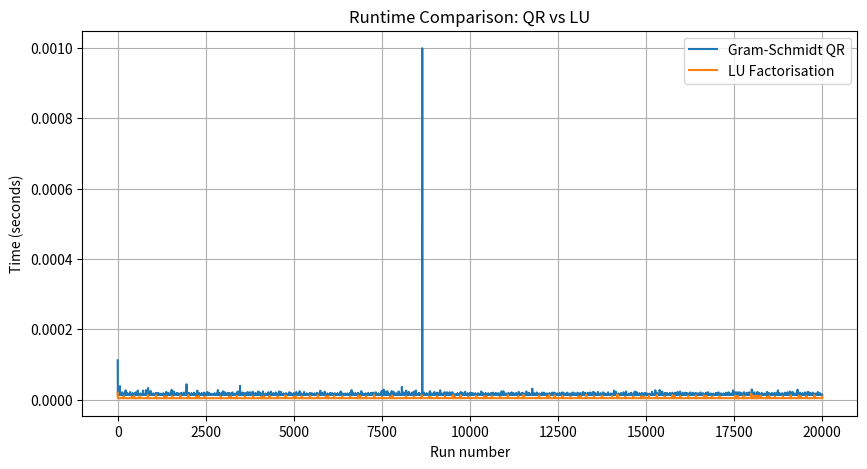

Python code for this plot:
import numpy as np
import time
import matplotlib.pyplot as plt

# -----------------------------
# Gram–Schmidt QR (your version)
# -----------------------------
def gram_schmidt_qr(A):
    n, m = A.shape
    if n != m:
        raise ValueError(f"the matrix A is not square, {A.shape=}")

    Q = np.empty_like(A)
    R = np.zeros_like(A)

    for j in range(n):
        u = A[:, j].copy()

        for i in range(j):
            R[i, j] = np.dot(Q[:, i], A[:, j])
            u -= R[i, j] * Q[:, i]

        R[j, j] = np.linalg.norm(u)
        Q[:, j] = u / R[j, j]

    return Q, R


# -----------------------------
# LU factorisation (your version)
# -----------------------------
def lu_factorisation(A):
    n, m = A.shape
    if n != m:
        raise ValueError(f"Matrix A is not square {A.shape}")

    L = np.zeros((n, n), dtype=float)
    U = np.zeros((n, n), dtype=float)

    for i in range(n):
        L[i, i] = 1.0

    for j in range(n):

        # U row
        for i in range(j + 1):
            s = 0.0
            for k in range(i):
                s += L[i, k] * U[k, j]

            U[i, j] = A[i, j] - s

        if U[j, j] == 0:
            raise ValueError("Zero pivot, LU without pivoting fails.")

        # L column
        for i in range(j + 1, n):
            s2 = 0.0
            for k in range(j):
                s2 += L[i, k] * U[k, j]

            L[i, j] = (A[i, j] - s2) / U[j, j]

    return L, U


# -----------------------------
# Matrix A
# -----------------------------
A = np.array([
    [4, 2, 0],
    [2, 3, 1],
    [0, 1, 2.5]
], dtype=float)


# -----------------------------
# Runtime test function
# -----------------------------
def time_function(func, A, repeats=20000):
    times = []

    for _ in range(repeats):
        start = time.perf_counter()
        func(A)
        end = time.perf_counter()
        times.append(end - start)

    return np.array(times)


# -----------------------------
# Measure run times
# -----------------------------
qr_times = time_function(gram_schmidt_qr, A)
lu_times = time_function(lu_factorisation, A)

print("QR times: min =", qr_times.min(),
      "max =", qr_times.max(),
      "mean =", qr_times.mean())

print("LU times: min =", lu_times.min(),
      "max =", lu_times.max(),
      "mean =", lu_times.mean())


# -----------------------------
# Plot run times
# -----------------------------
plt.figure(figsize=(10,5))
plt.plot(qr_times, label="Gram-Schmidt QR")
plt.plot(lu_times, label="LU Factorisation")
plt.xlabel("Run number")
plt.ylabel("Time (seconds)")
plt.title("Runtime Comparison: QR vs LU")
plt.legend()
plt.grid(True)
out_path = "runtimes.png"
plt.savefig(out_path)
plt.close()
print(f"Saved plot to {out_path}")
